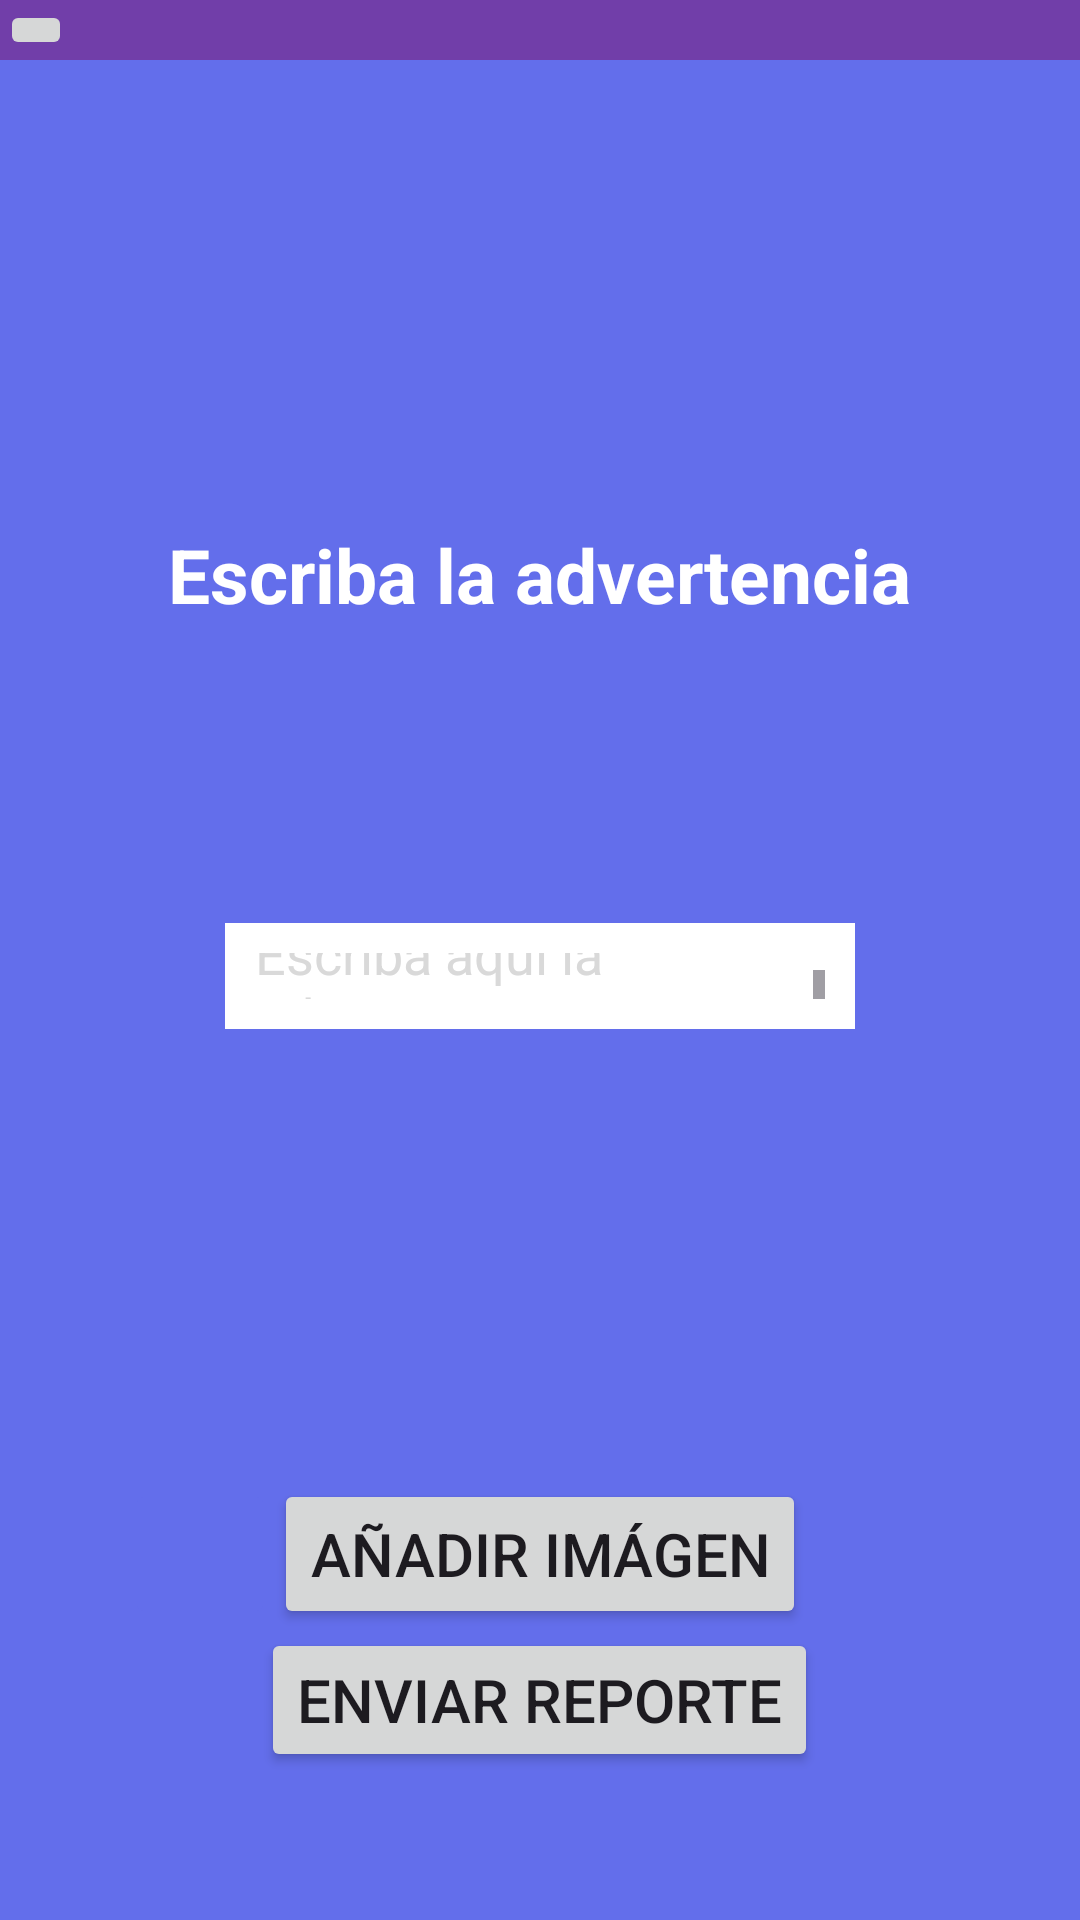

Android layout source for this screen:
<!-- AndroidManifest.xml: application theme Theme.ProyectoTodosYUnoAPI25 -->
<!-- res/layout/advertencia.xml -->
<?xml version="1.0" encoding="utf-8"?>
<LinearLayout
    xmlns:android="http://schemas.android.com/apk/res/android"
    xmlns:app="http://schemas.android.com/apk/res-auto"
    xmlns:tools="http://schemas.android.com/tools"
    android:id="@+id/advertencia"
    android:background="@color/fondo"
    android:layout_width="match_parent"
    android:layout_height="match_parent"
    android:orientation="vertical"
    tools:context=".Advertencia">

    <include layout="@layout/appbar3">

    </include>

    <LinearLayout
        android:layout_width="match_parent"
        android:layout_height="598dp"
        android:layout_weight="3.2"
        android:orientation="horizontal">

        <LinearLayout
            android:layout_width="match_parent"
            android:layout_height="75dp"
            android:layout_weight="1">

            <RelativeLayout
                android:layout_width="match_parent"
                android:layout_height="match_parent"/>

        </LinearLayout>


    </LinearLayout>

    <LinearLayout
        android:layout_width="match_parent"
        android:layout_height="match_parent"
        android:layout_weight="3.5"
        android:orientation="vertical">

        <LinearLayout
            android:layout_width="match_parent"
            android:layout_height="match_parent"
            android:layout_weight="4">

            <RelativeLayout
                android:layout_width="match_parent"
                android:layout_height="match_parent">

                <TextView
                    android:layout_width="wrap_content"
                    android:layout_height="wrap_content"
                    android:layout_centerInParent="true"
                    android:text="Escriba la advertencia"
                    android:textColor="@color/white"
                    android:textSize="25sp"
                    android:textStyle="bold">

                </TextView>
            </RelativeLayout>
        </LinearLayout>
        <LinearLayout
            android:layout_width="match_parent"
            android:layout_height="match_parent"
            android:layout_weight="5">
            <RelativeLayout
                android:layout_width="match_parent"
                android:layout_height="match_parent"/>
        </LinearLayout>
    </LinearLayout>

    <LinearLayout
        android:layout_width="match_parent"
        android:layout_height="match_parent"
        android:layout_weight="3">
        <RelativeLayout
            android:layout_width="match_parent"
            android:layout_height="match_parent">

            <EditText
                android:layout_width="270dp"
                android:layout_height="wrap_content"
                android:layout_centerHorizontal="true"
                android:layout_marginLeft="150dp"
                android:layout_marginTop="20dp"
                android:layout_marginBottom="150dp"
                android:background="@color/grey"
                android:backgroundTint="@color/white"
                android:gravity="top"
                android:hint="Escriba aqui la advertencia"
                android:inputType="textMultiLine"
                android:lines="11"
                android:overScrollMode="always"
                android:padding="10dp"
                android:scrollbarStyle="insideInset"
                android:scrollbars="vertical"
                android:scrollHorizontally="false"
                android:textColorHint="@color/grey">

            </EditText>

        </RelativeLayout>


    </LinearLayout>
    <LinearLayout
        android:layout_width="match_parent"
        android:layout_height="match_parent"
        android:layout_weight="3.4">

        <RelativeLayout
            android:layout_width="match_parent"
            android:layout_height="match_parent">
            <Button
                android:id="@+id/enviaradv"
                android:layout_width="wrap_content"
                android:layout_height="wrap_content"
                android:text="Enviar Reporte"
                android:layout_centerInParent="true"
                android:textSize="20dp"/>

            <Button
                android:id="@+id/añadir_imagen"
                android:layout_width="wrap_content"
                android:layout_height="50dp"
                android:layout_centerHorizontal="true"
                android:text="Añadir imágen"
                android:textSize="20dp"
                />

            <ImageButton
                android:layout_width="50dp"
                android:layout_height="50dp"
                android:layout_alignTop="@+id/añadir_imagen"
                android:layout_alignLeft="@+id/añadir_imagen"
                android:src="@drawable/imagen"
                android:scaleType="fitXY"
                android:backgroundTint="@color/fondo"
                android:layout_marginLeft="-50dp"
                />
        </RelativeLayout>
    </LinearLayout>
</LinearLayout>
<!-- res/layout/appbar3.xml (included above) -->
<?xml version="1.0" encoding="utf-8"?>
<RelativeLayout xmlns:android="http://schemas.android.com/apk/res/android"
    android:layout_width="match_parent"
    android:layout_height="wrap_content"
    android:background="@color/appbar">
    <RelativeLayout
        android:layout_width="match_parent"
        android:layout_height="wrap_content">
        <ImageButton
            android:id="@+id/backbutton"
            android:layout_width="wrap_content"
            android:layout_height="wrap_content"
            android:src="@drawable/baseline_arrow_back_24"
            android:layout_alignParentLeft="true">

        </ImageButton>


    </RelativeLayout>


</RelativeLayout>
<!-- resources referenced by this layout -->
<resources>
  <color name="appbar">#713EA9</color>
  <color name="fondo">#636EEB</color>
  <color name="grey">#D9D9D9</color>
  <color name="white">#FFFFFFFF</color>
  <style name="Theme.ProyectoTodosYUnoAPI25" parent="Base.Theme.ProyectoTodosYUnoAPI25" />
  <style name="Base.Theme.ProyectoTodosYUnoAPI25" parent="Theme.Material3.DayNight.NoActionBar">
          
          
      </style>
</resources>
